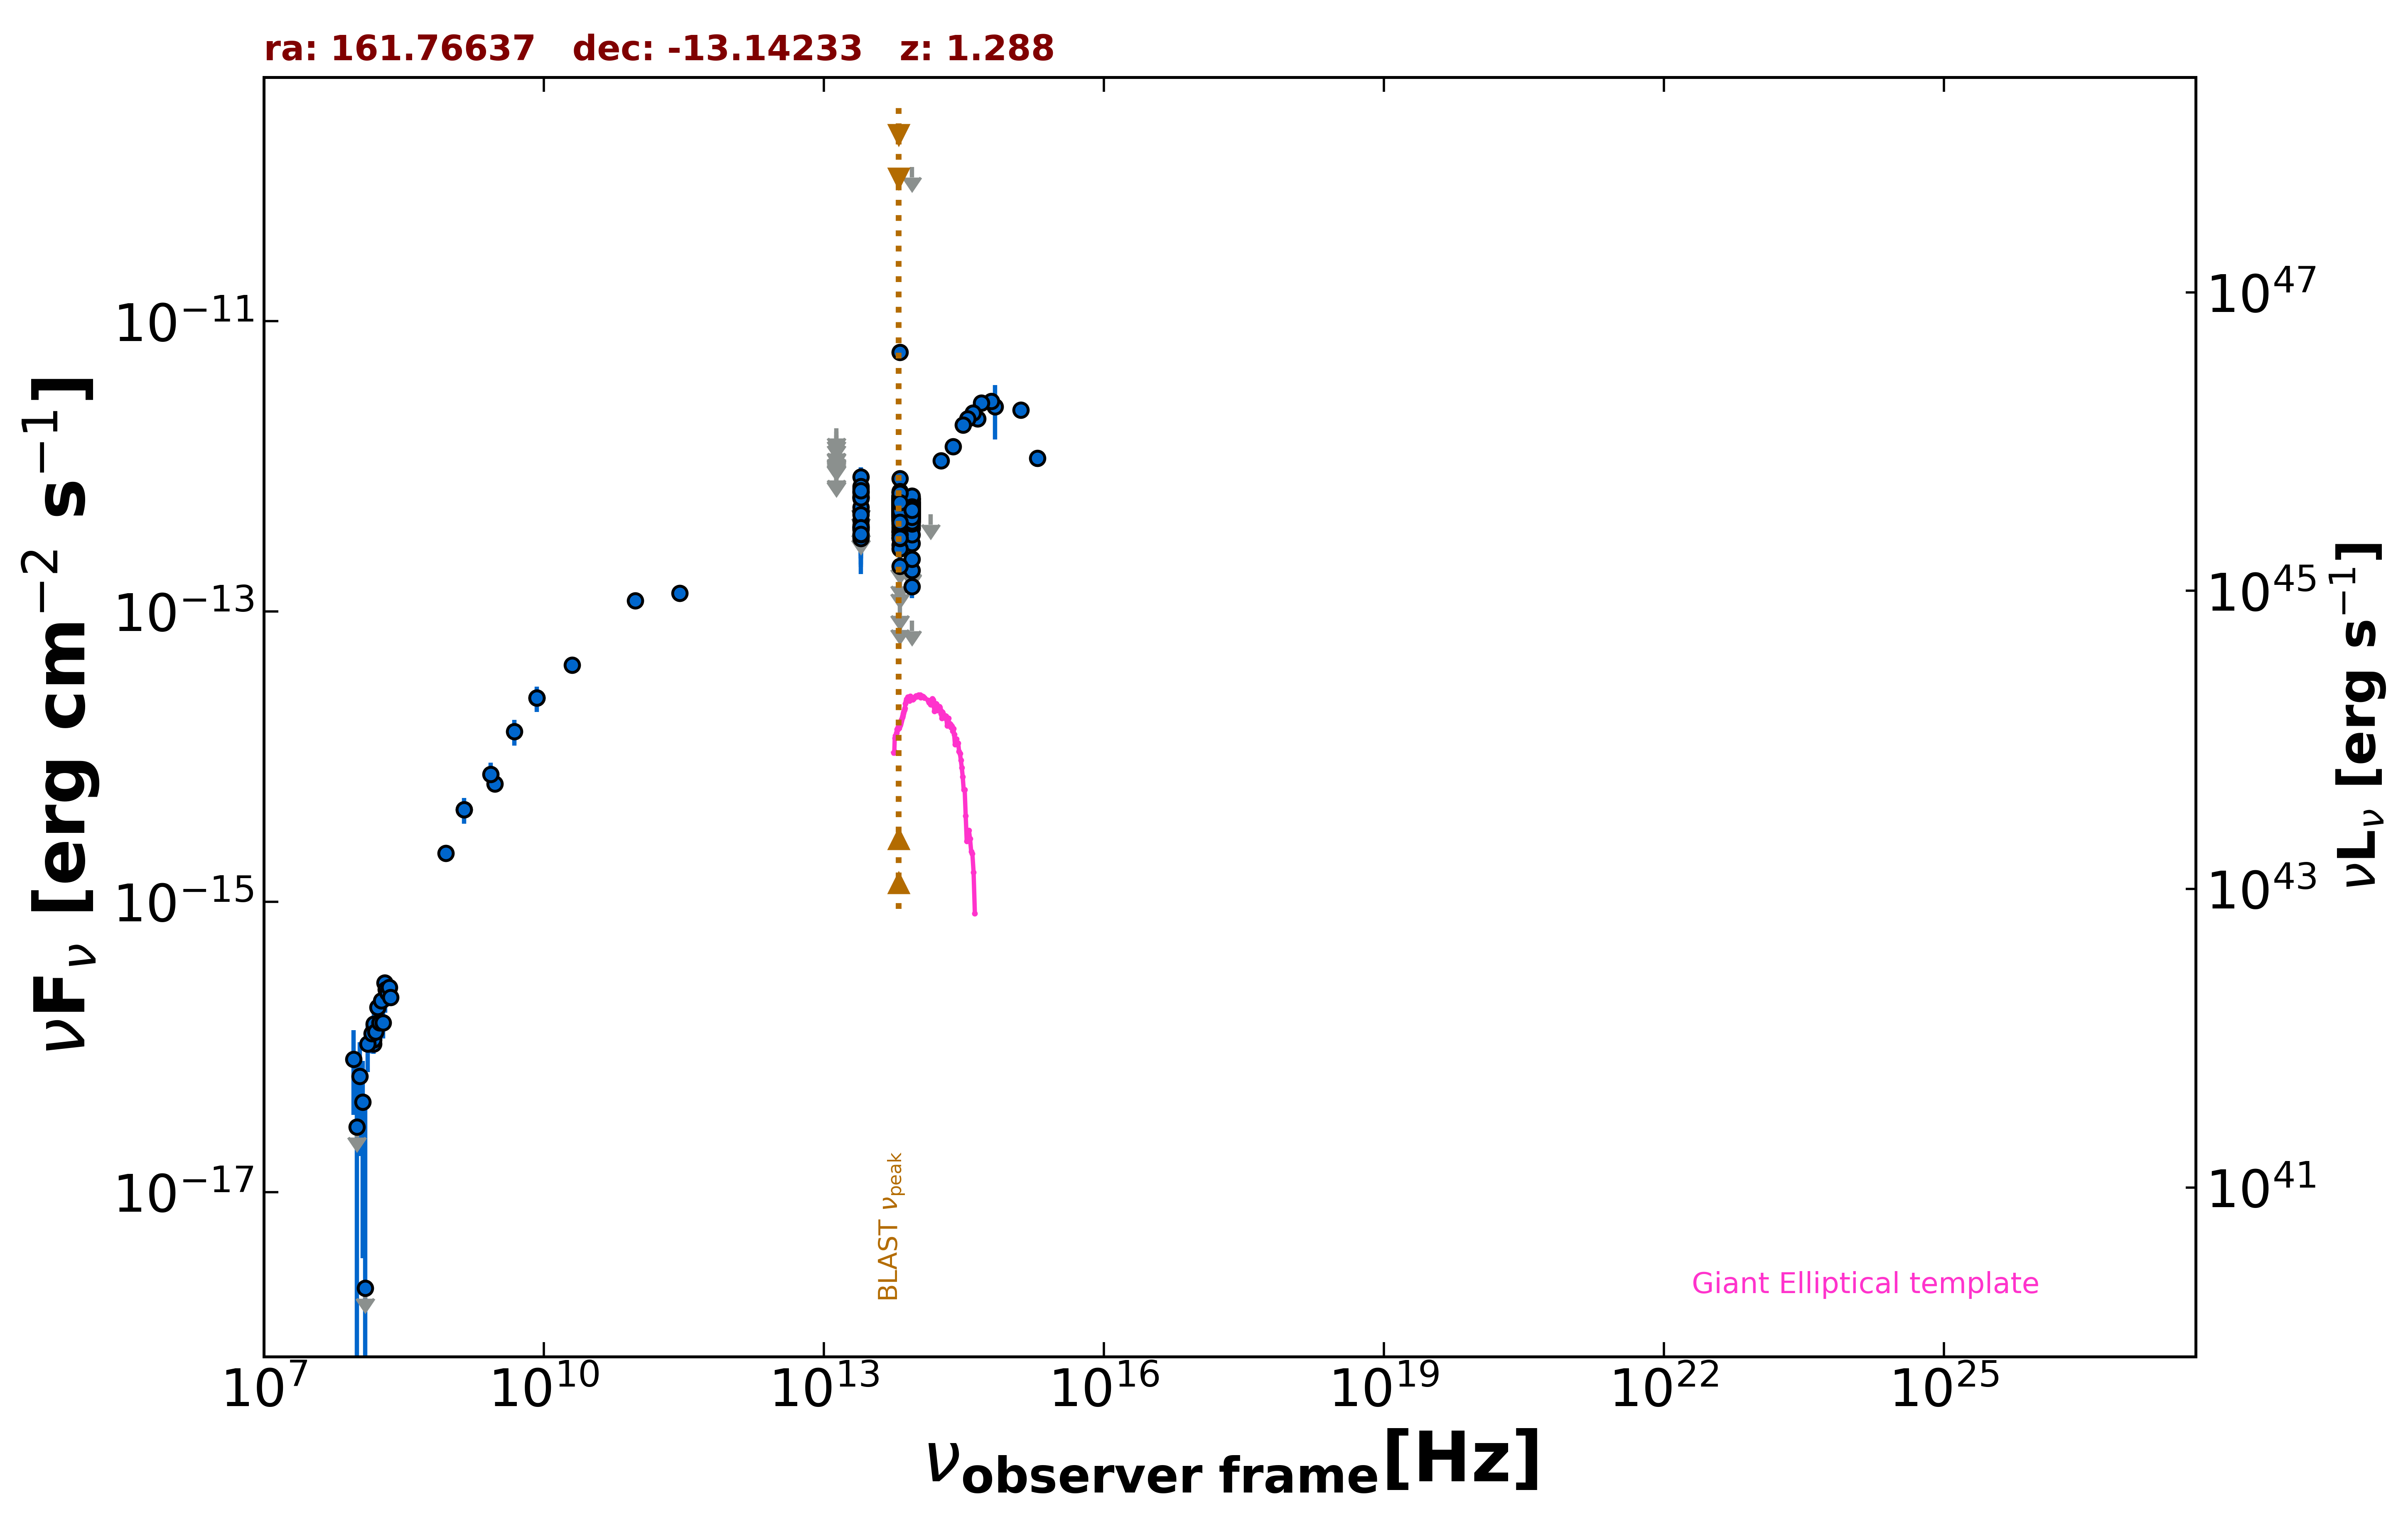

The file beside this chart, header and first rows:
freq., flux, err_flux, MJD_start, MJD_end, flag, catalog, reference
1.400e+09, 4.325e-15, 1.305e-16, 55000, 55000, , NVSS, Condon et al. 1998  AJ  115  1693
8.870e+08, 2.167e-15, 1.560e-16, 55000, 55000, , RACS, Hale et al. 2021  PASA  38  e058
3.000e+09, 6.494e-15, 1.150e-17, 55000, 55000, , VLASSQL, Gordon et al. 2021  ApJS  255  30
1.500e+08, 1.048e-16, 1.125e-17, 55000, 55000, , TGSS150, Intema et al. 2017  A&A  598  A781
2.000e+10, 4.280e-14, 2.200e-15, 55000, 55000, , AT20G, Murphy et al. 2010  MNRAS  402  2403
8.400e+09, 2.534e-14, 0.000e+00, 55000, 55000, , CRATES, Healey et al. 2007  ApJS  171  61
2.850e+11, 1.339e-13, 1.425e-14, 56920, 56920, , ALMA, Bonato et al. 2019  MNRAS  485  1188
9.504e+10, 1.188e-13, 9.500e-15, 56920, 56920, , ALMA, Bonato et al. 2019  MNRAS  485  1188
1.389e+14, 4.672e-13, 0.000e+00, 55000, 55000, UL, 2MASS, Skrutskie et al. 2006  AJ  131  1163
1.804e+14, 1.096e-12, 1.171e-13, 55000, 55000, , 2MASS, Skrutskie et al. 2006  AJ  131  1163
2.427e+14, 1.374e-12, 1.225e-13, 55000, 55000, , 2MASS, Skrutskie et al. 2006  AJ  131  1163
8.817e+13, 5.063e-13, 2.850e-15, 55000, 55000, , UNWISE, Schlafly et al. 2019  ApJS  240  30
6.517e+13, 5.069e-13, 4.250e-15, 55000, 55000, , UNWISE, Schlafly et al. 2019  ApJS  240  30
8.817e+13, 4.985e-13, 1.330e-14, 55000, 55000, , WISE, Wright et al. 2010  AJ  140  1868
6.517e+13, 5.266e-13, 1.455e-14, 55000, 55000, , WISE, Wright et al. 2010  AJ  140  1868
2.498e+13, 4.906e-13, 3.485e-14, 55000, 55000, , WISE, Wright et al. 2010  AJ  140  1868
1.363e+13, 7.331e-13, 1.524e-13, 55000, 55000, , WISE, Wright et al. 2010  AJ  140  1868
8.817e+13, 4.854e-13, 7.585e-14, 56816, 56816, , NEOWISE, Mainzer et al. 2014  ApJ  792  30
6.517e+13, 3.244e-13, 4.740e-14, 56816, 56816, , NEOWISE, Mainzer et al. 2014  ApJ  792  30
8.817e+13, 4.999e-13, 3.455e-14, 56816, 56816, , NEOWISE, Mainzer et al. 2014  ApJ  792  30
6.517e+13, 4.946e-13, 6.575e-14, 56816, 56816, , NEOWISE, Mainzer et al. 2014  ApJ  792  30
8.817e+13, 4.358e-13, 3.095e-14, 56817, 56817, , NEOWISE, Mainzer et al. 2014  ApJ  792  30
6.517e+13, 5.295e-13, 7.140e-14, 56817, 56817, , NEOWISE, Mainzer et al. 2014  ApJ  792  30
8.817e+13, 1.927e-13, 3.300e-14, 56817, 56817, , NEOWISE, Mainzer et al. 2014  ApJ  792  30
6.517e+13, 2.875e-13, 4.975e-14, 56817, 56817, , NEOWISE, Mainzer et al. 2014  ApJ  792  30
8.817e+13, 6.161e-13, 3.520e-14, 56816, 56816, , NEOWISE, Mainzer et al. 2014  ApJ  792  30
6.517e+13, 6.244e-13, 5.875e-14, 56816, 56816, , NEOWISE, Mainzer et al. 2014  ApJ  792  30
8.817e+13, 4.648e-13, 3.255e-14, 56816, 56816, , NEOWISE, Mainzer et al. 2014  ApJ  792  30
6.517e+13, 5.591e-13, 5.515e-14, 56816, 56816, , NEOWISE, Mainzer et al. 2014  ApJ  792  30
8.817e+13, 2.946e-13, 3.015e-14, 56816, 56816, , NEOWISE, Mainzer et al. 2014  ApJ  792  30
6.517e+13, 3.650e-13, 5.090e-14, 56816, 56816, , NEOWISE, Mainzer et al. 2014  ApJ  792  30
8.817e+13, 5.635e-13, 3.325e-14, 56816, 56816, , NEOWISE, Mainzer et al. 2014  ApJ  792  30
6.517e+13, 5.519e-13, 4.940e-14, 56816, 56816, , NEOWISE, Mainzer et al. 2014  ApJ  792  30
8.817e+13, 4.294e-13, 4.080e-14, 56816, 56816, , NEOWISE, Mainzer et al. 2014  ApJ  792  30
6.517e+13, 3.514e-13, 5.265e-14, 56816, 56816, , NEOWISE, Mainzer et al. 2014  ApJ  792  30
8.817e+13, 4.939e-13, 3.230e-14, 56817, 56817, , NEOWISE, Mainzer et al. 2014  ApJ  792  30
6.517e+13, 5.509e-13, 5.490e-14, 56817, 56817, , NEOWISE, Mainzer et al. 2014  ApJ  792  30
8.817e+13, 3.733e-13, 2.925e-14, 56817, 56817, , NEOWISE, Mainzer et al. 2014  ApJ  792  30
6.517e+13, 3.766e-13, 4.655e-14, 56817, 56817, , NEOWISE, Mainzer et al. 2014  ApJ  792  30
8.817e+13, 3.859e-13, 3.275e-14, 56816, 56816, , NEOWISE, Mainzer et al. 2014  ApJ  792  30
6.517e+13, 3.531e-13, 5.980e-14, 56816, 56816, , NEOWISE, Mainzer et al. 2014  ApJ  792  30
8.817e+13, 5.096e-13, 3.385e-14, 56816, 56816, , NEOWISE, Mainzer et al. 2014  ApJ  792  30
6.517e+13, 5.324e-13, 5.010e-14, 56816, 56816, , NEOWISE, Mainzer et al. 2014  ApJ  792  30
8.817e+13, 4.747e-13, 3.940e-14, 57368, 57368, , NEOWISE, Mainzer et al. 2014  ApJ  792  30
6.517e+13, 5.763e-13, 4.095e-14, 57368, 57368, , NEOWISE, Mainzer et al. 2014  ApJ  792  30
8.817e+13, 4.912e-13, 2.810e-14, 57368, 57368, , NEOWISE, Mainzer et al. 2014  ApJ  792  30
6.517e+13, 4.946e-13, 4.605e-14, 57368, 57368, , NEOWISE, Mainzer et al. 2014  ApJ  792  30
8.817e+13, 5.182e-13, 2.725e-14, 57368, 57368, , NEOWISE, Mainzer et al. 2014  ApJ  792  30
6.517e+13, 4.316e-13, 3.900e-14, 57368, 57368, , NEOWISE, Mainzer et al. 2014  ApJ  792  30
8.817e+13, 5.471e-13, 2.770e-14, 57368, 57368, , NEOWISE, Mainzer et al. 2014  ApJ  792  30
6.517e+13, 5.213e-13, 4.855e-14, 57368, 57368, , NEOWISE, Mainzer et al. 2014  ApJ  792  30
8.817e+13, 4.916e-13, 2.805e-14, 57368, 57368, , NEOWISE, Mainzer et al. 2014  ApJ  792  30
6.517e+13, 5.010e-13, 5.315e-14, 57368, 57368, , NEOWISE, Mainzer et al. 2014  ApJ  792  30
8.817e+13, 5.003e-13, 2.855e-14, 57368, 57368, , NEOWISE, Mainzer et al. 2014  ApJ  792  30
6.517e+13, 5.108e-13, 4.050e-14, 57368, 57368, , NEOWISE, Mainzer et al. 2014  ApJ  792  30
8.817e+13, 5.134e-13, 2.935e-14, 57006, 57006, , NEOWISE, Mainzer et al. 2014  ApJ  792  30
6.517e+13, 4.578e-13, 4.900e-14, 57006, 57006, , NEOWISE, Mainzer et al. 2014  ApJ  792  30
8.817e+13, 5.598e-13, 3.560e-14, 57006, 57006, , NEOWISE, Mainzer et al. 2014  ApJ  792  30
6.517e+13, 5.596e-13, 5.575e-14, 57006, 57006, , NEOWISE, Mainzer et al. 2014  ApJ  792  30
8.817e+13, 5.830e-13, 3.005e-14, 57006, 57006, , NEOWISE, Mainzer et al. 2014  ApJ  792  30
... 622 more rows
